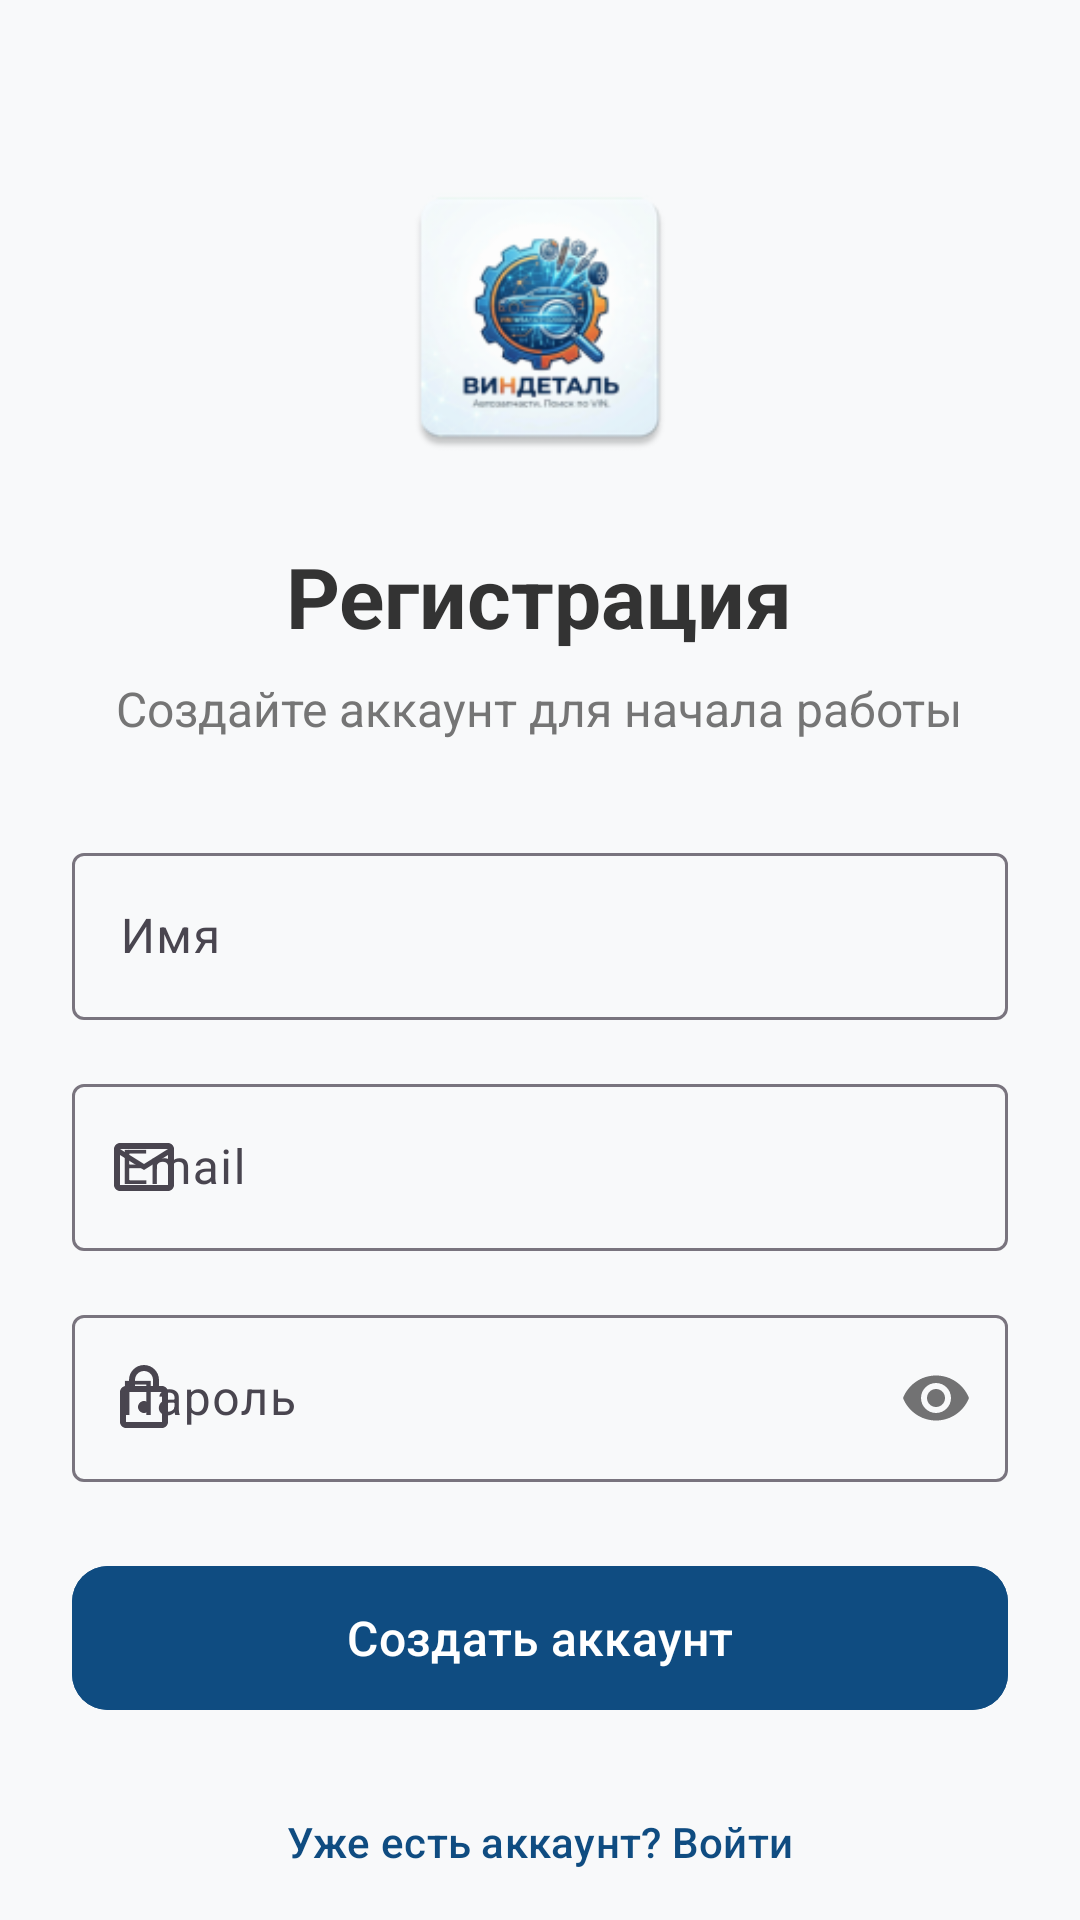

Produce the Android XML layout that renders to this screen, including the resource entries it uses.
<!-- AndroidManifest.xml: application theme Theme.PartMatcher -->
<!-- res/layout/fragment_register.xml -->
<?xml version="1.0" encoding="utf-8"?>
<androidx.coordinatorlayout.widget.CoordinatorLayout xmlns:android="http://schemas.android.com/apk/res/android"
    xmlns:app="http://schemas.android.com/apk/res-auto"
    xmlns:tools="http://schemas.android.com/tools"
    android:layout_width="match_parent"
    android:layout_height="match_parent"
    android:background="#F8F9FA">

    <androidx.core.widget.NestedScrollView
        android:layout_width="match_parent"
        android:layout_height="match_parent"
        android:fillViewport="true">

        <LinearLayout
            android:layout_width="match_parent"
            android:layout_height="wrap_content"
            android:gravity="center_horizontal"
            android:orientation="vertical"
            android:padding="24dp">

            <ImageView
                android:id="@+id/ivLogo"
                android:layout_width="100dp"
                android:layout_height="100dp"
                android:layout_marginTop="32dp"
                android:layout_marginBottom="24dp"
                android:src="@mipmap/ic_launcher"
                android:contentDescription="@string/app_name" />

            <TextView
                android:layout_width="wrap_content"
                android:layout_height="wrap_content"
                android:text="Регистрация"
                android:textColor="#333333"
                android:textSize="28sp"
                android:textStyle="bold" />

            <TextView
                android:layout_width="wrap_content"
                android:layout_height="wrap_content"
                android:layout_marginTop="8dp"
                android:layout_marginBottom="32dp"
                android:text="Создайте аккаунт для начала работы"
                android:textColor="#757575"
                android:textSize="16sp" />

            <com.google.android.material.textfield.TextInputLayout
                android:id="@+id/nameInputLayout"
                style="@style/Widget.Material3.TextInputLayout.OutlinedBox"
                android:layout_width="match_parent"
                android:layout_height="wrap_content"
                android:layout_marginBottom="16dp"
                android:hint="Имя"
                app:startIconDrawable="@drawable/ic_person">

                <com.google.android.material.textfield.TextInputEditText
                    android:id="@+id/nameEditText"
                    android:layout_width="match_parent"
                    android:layout_height="wrap_content"
                    android:inputType="textPersonName" />
            </com.google.android.material.textfield.TextInputLayout>

            <com.google.android.material.textfield.TextInputLayout
                android:id="@+id/emailInputLayout"
                style="@style/Widget.Material3.TextInputLayout.OutlinedBox"
                android:layout_width="match_parent"
                android:layout_height="wrap_content"
                android:layout_marginBottom="16dp"
                android:hint="Email"
                app:startIconDrawable="@drawable/ic_email">

                <com.google.android.material.textfield.TextInputEditText
                    android:id="@+id/emailEditText"
                    android:layout_width="match_parent"
                    android:layout_height="wrap_content"
                    android:inputType="textEmailAddress" />
            </com.google.android.material.textfield.TextInputLayout>

            <com.google.android.material.textfield.TextInputLayout
                android:id="@+id/passwordInputLayout"
                style="@style/Widget.Material3.TextInputLayout.OutlinedBox"
                android:layout_width="match_parent"
                android:layout_height="wrap_content"
                android:layout_marginBottom="24dp"
                android:hint="Пароль"
                app:passwordToggleEnabled="true"
                app:startIconDrawable="@drawable/ic_lock">

                <com.google.android.material.textfield.TextInputEditText
                    android:id="@+id/passwordEditText"
                    android:layout_width="match_parent"
                    android:layout_height="wrap_content"
                    android:inputType="textPassword" />
            </com.google.android.material.textfield.TextInputLayout>

            <com.google.android.material.button.MaterialButton
                android:id="@+id/btnRegister"
                android:layout_width="match_parent"
                android:layout_height="56dp"
                android:text="Создать аккаунт"
                android:textAllCaps="false"
                android:backgroundTint="@color/dark_blue"
                android:textSize="16sp"
                app:cornerRadius="12dp" />

            <com.google.android.material.button.MaterialButton
                android:id="@+id/btnBackToLogin"
                style="@style/Widget.Material3.Button.TextButton"
                android:layout_width="match_parent"
                android:layout_height="wrap_content"
                android:layout_marginTop="16dp"
                android:text="Уже есть аккаунт? Войти"
                android:textAllCaps="false"
                android:textColor="#0F4C81" />

        </LinearLayout>
    </androidx.core.widget.NestedScrollView>

    <ProgressBar
        android:id="@+id/progressBar"
        android:layout_width="wrap_content"
        android:layout_height="wrap_content"
        android:layout_gravity="center"
        android:visibility="gone" />

</androidx.coordinatorlayout.widget.CoordinatorLayout>
<!-- resources referenced by this layout -->
<resources>
  <color name="dark_blue">#0F4C81</color>
  <!-- drawable ic_email (drawable) -->
  <vector xmlns:android="http://schemas.android.com/apk/res/android"
      android:width="24dp"
      android:height="24dp"
      android:viewportWidth="24"
      android:viewportHeight="24">
      <path
          android:fillColor="#757575"
          android:pathData="M20,4H4C2.9,4 2,4.9 2,6V18C2,19.1 2.9,20 4,20H20C21.1,20 22,19.1 22,18V6C22,4.9 21.1,4 20,4M20,18H4V8L12,13L20,8V18M20,6L12,11L4,6V6H20V6Z" />
  </vector>
  <!-- drawable ic_lock (drawable) -->
  <vector xmlns:android="http://schemas.android.com/apk/res/android"
      android:width="24dp"
      android:height="24dp"
      android:viewportWidth="24"
      android:viewportHeight="24">
      <path
          android:fillColor="#757575"
          android:pathData="M18,8H17V6C17,3.24 14.76,1 12,1C9.24,1 7,3.24 7,6V8H6C4.9,8 4,8.9 4,10V20C4,21.1 4.9,22 6,22H18C19.1,22 20,21.1 20,20V10C20,8.9 19.1,8 18,8M9,6C9,4.34 10.36,3 12,3C13.66,3 15,4.34 15,6V8H9V6M18,20H6V10H18V20M12,17C13.1,17 14,16.1 14,15C14,13.9 13.1,13 12,13C10.9,13 10,13.9 10,15C10,16.1 10.9,17 12,17Z" />
  </vector>
  <!-- mipmap ic_launcher: webp bitmap (mipmap-hdpi, 5192 bytes) -->
  <string name="app_name">PartMatcher</string>
  <style name="Theme.PartMatcher" parent="Base.Theme.PartMatcher" />
  <style name="Base.Theme.PartMatcher" parent="Theme.Material3.DayNight.NoActionBar">
          
          
      </style>
</resources>
